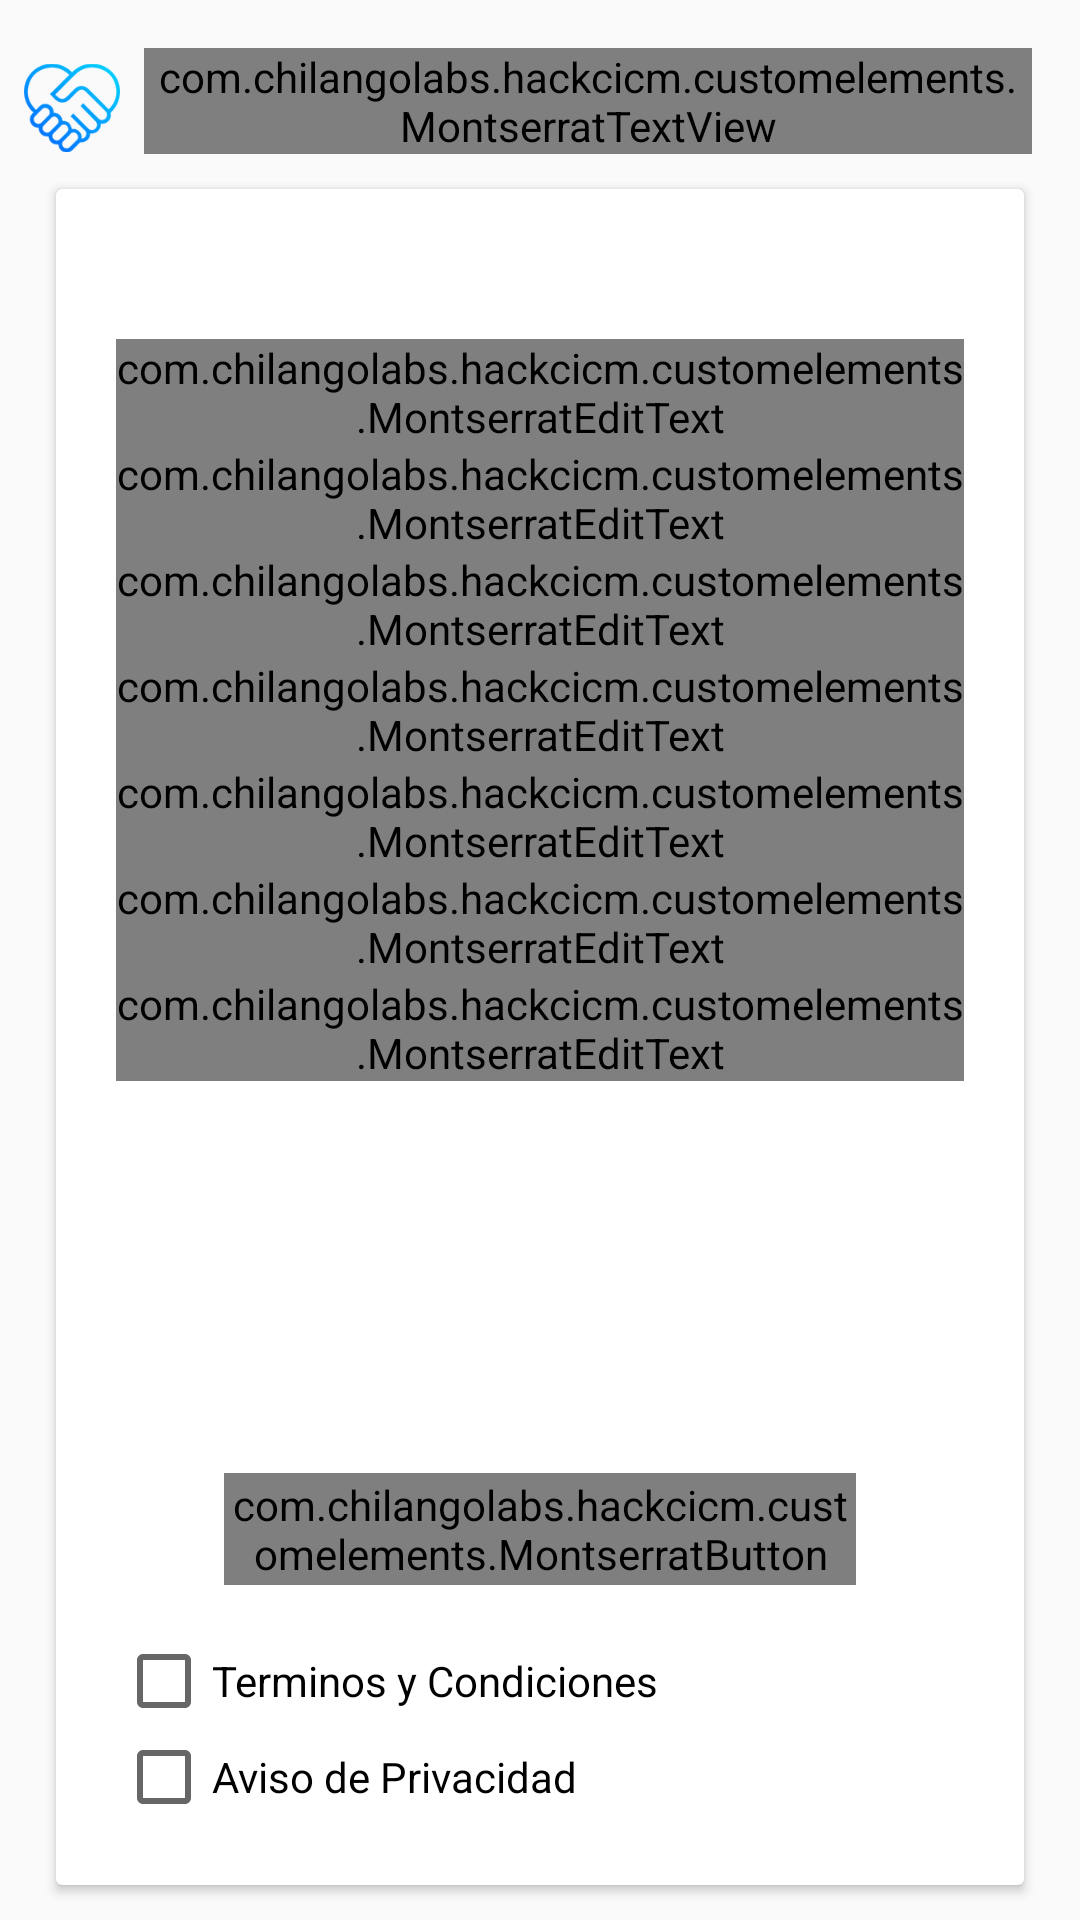

This screen was rendered from an Android layout file. Write that file and the resources it references.
<!-- AndroidManifest.xml: application theme AppTheme -->
<!-- res/layout/activity_register_form.xml -->
<?xml version="1.0" encoding="utf-8"?>
<android.support.constraint.ConstraintLayout xmlns:android="http://schemas.android.com/apk/res/android"
    xmlns:app="http://schemas.android.com/apk/res-auto"
    xmlns:tools="http://schemas.android.com/tools"
    android:layout_width="match_parent"
    android:layout_height="match_parent"
    tools:context="com.chilangolabs.hackcicm.activitys.RegisterFormActivity">

    <ImageView
        android:id="@+id/imgRegisterLogo"
        android:layout_width="32dp"
        android:layout_height="32dp"
        android:layout_marginStart="8dp"
        android:layout_marginTop="20dp"
        android:src="@drawable/ic_app_min"
        android:transitionName="imagetransitionname"
        app:layout_constraintStart_toStartOf="parent"
        app:layout_constraintTop_toTopOf="parent" />

    <com.chilangolabs.hackcicm.customelements.MontserratTextView
        android:id="@+id/txtRegisterTitle"
        android:layout_width="0dp"
        android:layout_height="wrap_content"
        android:layout_marginEnd="16dp"
        android:layout_marginStart="8dp"
        android:layout_marginTop="16dp"
        android:text="@string/app_name"
        android:textAppearance="@style/TextAppearance.AppCompat.Display1"
        android:textColor="@color/colorAccent"
        android:transitionName="@string/app_name"
        app:layout_constraintEnd_toEndOf="parent"
        app:layout_constraintStart_toEndOf="@+id/imgRegisterLogo"
        app:layout_constraintTop_toTopOf="parent" />

    <android.support.v7.widget.CardView
        android:id="@+id/cardRegisterForm"
        android:layout_width="0dp"
        android:layout_height="0dp"
        android:layout_marginBottom="8dp"
        android:layout_marginEnd="16dp"
        android:layout_marginStart="16dp"
        android:layout_marginTop="8dp"
        android:transitionName="@string/containerForm"
        app:cardUseCompatPadding="true"
        app:layout_constraintBottom_toBottomOf="parent"
        app:layout_constraintEnd_toEndOf="parent"
        app:layout_constraintStart_toStartOf="parent"
        app:layout_constraintTop_toBottomOf="@+id/txtRegisterTitle">

        <LinearLayout
            android:layout_width="match_parent"
            android:layout_height="wrap_content"
            android:orientation="vertical"
            android:padding="20dp">

            <android.support.design.widget.TextInputLayout
                android:layout_width="match_parent"
                android:layout_height="wrap_content"
                android:layout_marginTop="30dp">

                <com.chilangolabs.hackcicm.customelements.MontserratEditText
                    android:id="@+id/edtxRegisterName"
                    android:layout_width="match_parent"
                    android:layout_height="wrap_content"
                    android:hint="Nombre"
                    app:fontM="Light" />
            </android.support.design.widget.TextInputLayout>

            <android.support.design.widget.TextInputLayout
                android:layout_width="match_parent"
                android:layout_height="wrap_content">

                <com.chilangolabs.hackcicm.customelements.MontserratEditText
                    android:id="@+id/edtxRegisterLastName"
                    android:layout_width="match_parent"
                    android:layout_height="wrap_content"
                    android:hint="Apellido"
                    app:fontM="Light" />
            </android.support.design.widget.TextInputLayout>

            <android.support.design.widget.TextInputLayout
                android:layout_width="match_parent"
                android:layout_height="wrap_content">

                <com.chilangolabs.hackcicm.customelements.MontserratEditText
                    android:id="@+id/edtxRegisterEdad"
                    android:layout_width="match_parent"
                    android:layout_height="wrap_content"
                    android:hint="Edad"
                    app:fontM="Light" />
            </android.support.design.widget.TextInputLayout>

            <android.support.design.widget.TextInputLayout
                android:layout_width="match_parent"
                android:layout_height="wrap_content">

                <com.chilangolabs.hackcicm.customelements.MontserratEditText
                    android:id="@+id/edtxRegisterEstado"
                    android:layout_width="match_parent"
                    android:layout_height="wrap_content"
                    android:hint="Estado"
                    app:fontM="Light" />
            </android.support.design.widget.TextInputLayout>

            <android.support.design.widget.TextInputLayout
                android:layout_width="match_parent"
                android:layout_height="wrap_content">

                <com.chilangolabs.hackcicm.customelements.MontserratEditText
                    android:id="@+id/edtxRegisterCP"
                    android:layout_width="match_parent"
                    android:layout_height="wrap_content"
                    android:hint="Codigo Postal"
                    app:fontM="Light" />
            </android.support.design.widget.TextInputLayout>

            <android.support.design.widget.TextInputLayout
                android:layout_width="match_parent"
                android:layout_height="wrap_content">

                <com.chilangolabs.hackcicm.customelements.MontserratEditText
                    android:id="@+id/edtxRegisterColonia"
                    android:layout_width="match_parent"
                    android:layout_height="wrap_content"
                    android:hint="Colonia"
                    app:fontM="Light" />
            </android.support.design.widget.TextInputLayout>

            <android.support.design.widget.TextInputLayout
                android:layout_width="match_parent"
                android:layout_height="wrap_content">

                <com.chilangolabs.hackcicm.customelements.MontserratEditText
                    android:id="@+id/edtxRegisterStreet"
                    android:layout_width="match_parent"
                    android:layout_height="wrap_content"
                    android:hint="Calle"
                    app:fontM="Light" />
            </android.support.design.widget.TextInputLayout>

            <RelativeLayout
                android:layout_width="match_parent"
                android:layout_height="match_parent"
                android:orientation="vertical">

                <com.chilangolabs.hackcicm.customelements.MontserratButton
                    android:id="@+id/btnRegister"
                    android:layout_width="match_parent"
                    android:layout_height="wrap_content"
                    android:layout_above="@+id/cbbxTerms"
                    android:layout_marginBottom="16dp"
                    android:layout_marginEnd="36dp"
                    android:layout_marginStart="36dp"
                    android:background="@drawable/bg_button_blue_gradient"
                    android:text="@string/register"
                    android:textColor="@android:color/white"
                    android:textSize="18sp"
                    app:fontM="Light" />

                <CheckBox
                    android:id="@+id/cbbxTerms"
                    android:layout_width="match_parent"
                    android:layout_height="wrap_content"
                    android:layout_above="@+id/cbbxAvisoPrivacidad"
                    android:text="Terminos y Condiciones" />

                <CheckBox
                    android:id="@+id/cbbxAvisoPrivacidad"
                    android:layout_width="match_parent"
                    android:layout_height="wrap_content"
                    android:layout_alignParentBottom="true"
                    android:text="Aviso de Privacidad" />

            </RelativeLayout>

        </LinearLayout>

    </android.support.v7.widget.CardView>

</android.support.constraint.ConstraintLayout>
<!-- resources referenced by this layout -->
<resources>
  <color name="colorAccent">#0072ff</color>
  <!-- drawable bg_button_blue_gradient (drawable) -->
  <?xml version="1.0" encoding="utf-8"?>
  <shape xmlns:android="http://schemas.android.com/apk/res/android">
      <gradient
          android:angle="45"
          android:endColor="#00c6ff"
          android:startColor="#0072ff"
          android:type="linear" />
  
      <padding
          android:bottom="1dp"
          android:left="1dp"
          android:right="1dp"
          android:top="1dp" />
  
      <corners android:radius="40dp" />
  </shape>
  <!-- drawable ic_app_min: png bitmap (drawable, 15184 bytes) -->
  <string name="app_name">Kalpoli</string>
  <string name="containerForm">containerformtransition</string>
  <string name="register">Registrar</string>
  <style name="AppTheme" parent="Theme.AppCompat.Light.NoActionBar">
          
          <item name="colorPrimary">@color/colorPrimary</item>
          <item name="colorPrimaryDark">@color/colorPrimaryDark</item>
          <item name="colorAccent">@color/colorAccent</item>
          <item name="android:windowContentTransitions">true</item>
      </style>
  <color name="colorPrimary">#ffffff</color>
  <color name="colorPrimaryDark">#ffffff</color>
</resources>
